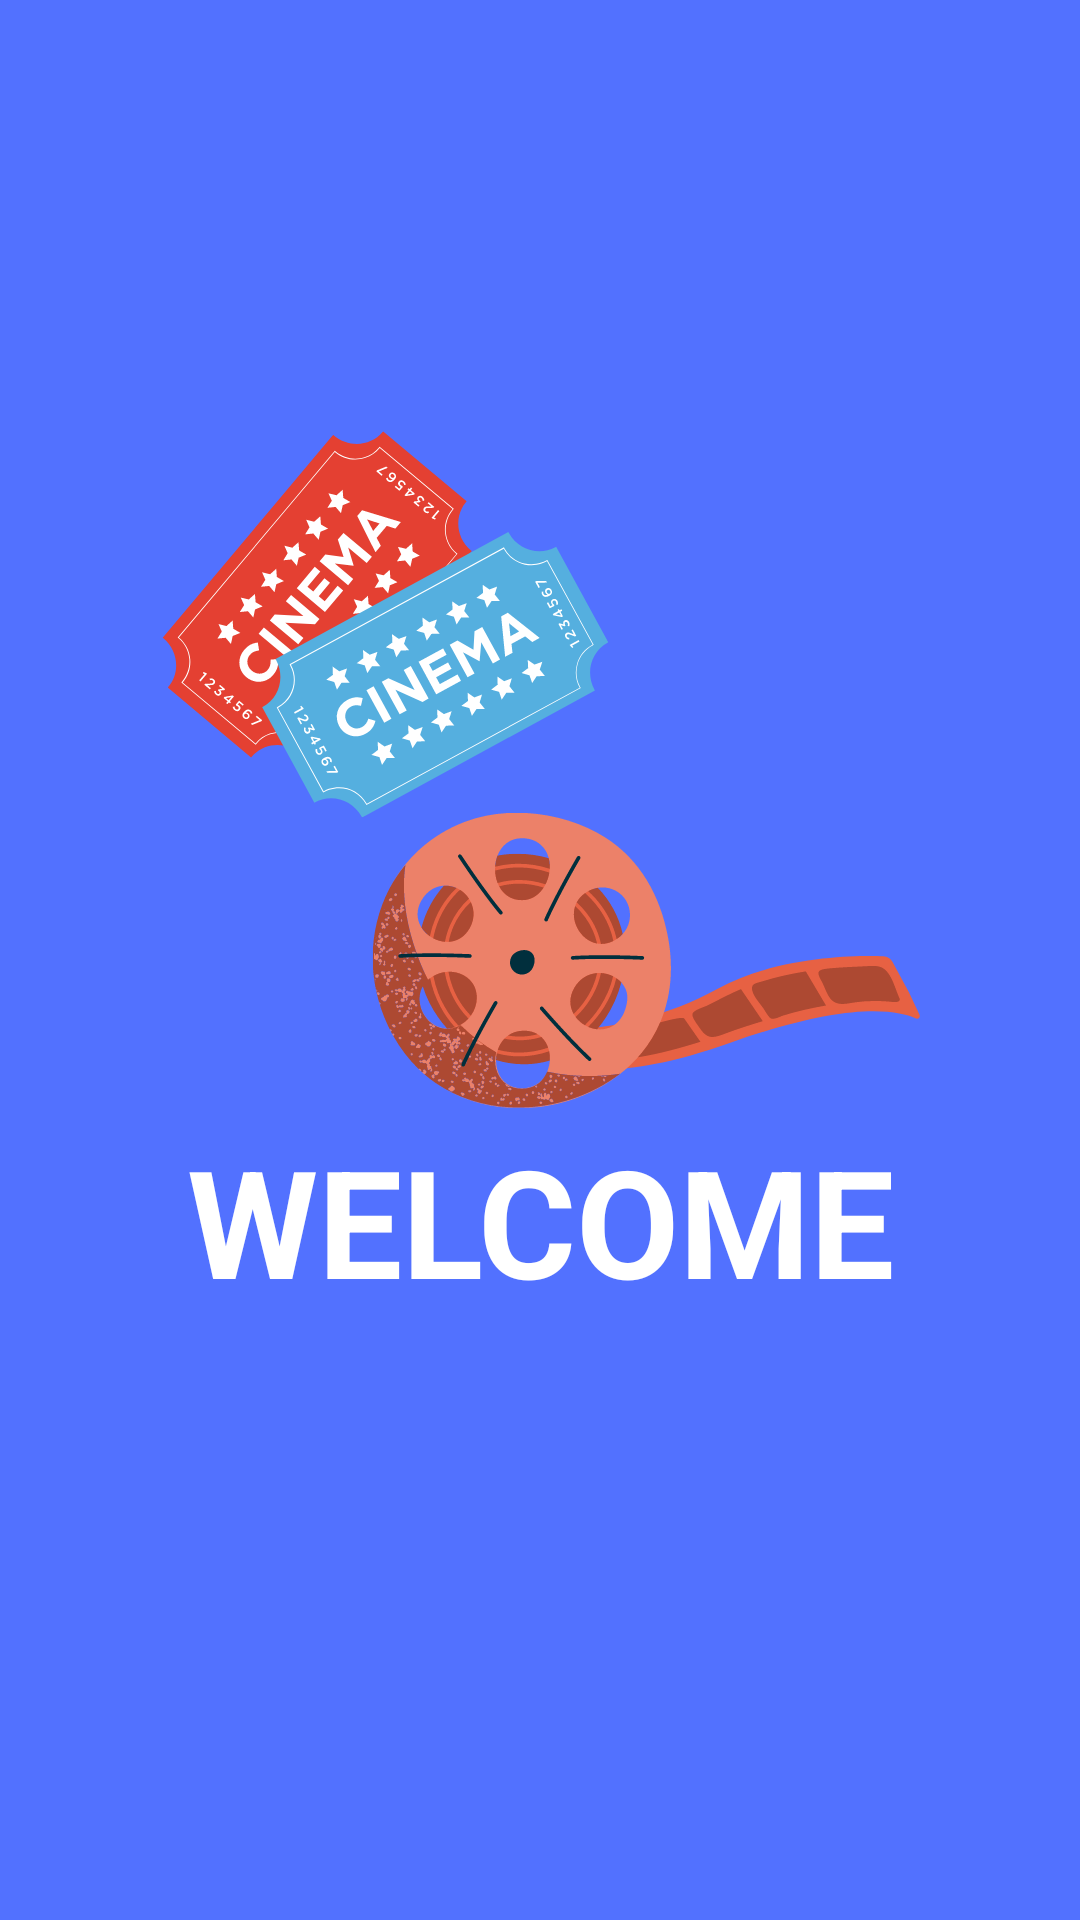

Layout XML and referenced resources for this Android screen:
<!-- AndroidManifest.xml: application theme Theme.Cilist -->
<!-- res/layout/activity_splash.xml -->
<?xml version="1.0" encoding="utf-8"?>
<RelativeLayout
    xmlns:android="http://schemas.android.com/apk/res/android"
    xmlns:tools="http://schemas.android.com/tools"
    android:layout_width="match_parent"
    android:layout_height="match_parent"
    android:background="@drawable/splash_screen"
    tools:context=".Splash">

    <TextView
        android:layout_width="match_parent"
        android:layout_height="wrap_content"
        android:layout_alignParentBottom="true"
        android:layout_marginBottom="200dp"
        android:gravity="center"
        android:text="WELCOME"
        android:textSize="50sp"
        android:textStyle="bold"
        android:textColor="@color/white"/>

</RelativeLayout>
<!-- resources referenced by this layout -->
<resources>
  <color name="white">#FFFFFFFF</color>
  <!-- drawable splash_screen: png bitmap (drawable, 118036 bytes) -->
  <style name="Theme.Cilist" parent="Theme.MaterialComponents.DayNight.DarkActionBar">
          
          <item name="colorPrimary">@color/purple_500</item>
          <item name="colorPrimaryVariant">@color/purple_700</item>
          <item name="colorOnPrimary">@color/white</item>
          
          <item name="colorSecondary">@color/teal_200</item>
          <item name="colorSecondaryVariant">@color/teal_700</item>
          <item name="colorOnSecondary">@color/black</item>
          
          <item name="android:statusBarColor" tools:targetApi="l">?attr/colorPrimaryVariant</item>
          
      </style>
  <color name="purple_500">#FF6200EE</color>
  <color name="purple_700">#FF3700B3</color>
  <color name="teal_200">#FF03DAC5</color>
  <color name="teal_700">#FF018786</color>
  <color name="black">#FF000000</color>
</resources>
